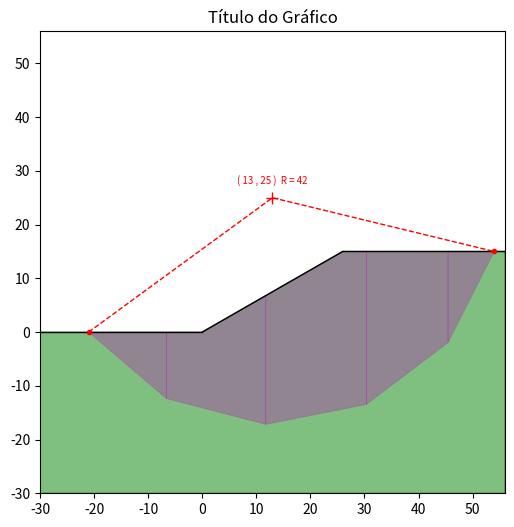

Recreate this plot in Python.
#_______________________________________________________________________
#
#                      [ENG01060 - AVALIAÇÃO 2]
#
#    Programação de Métodos Numéricos Aplicados à Engenharia Civil
#
#       Universidade Federal do Rio Grande do Sul >> [UFRGS]
#       Departamento de Engenharia Civil          >> [DECIV]
#
# [redacted]
#
#  CARTÃO                           	 NOME                    
# [redacted]
# [redacted]
# [redacted]
# [redacted]
# [redacted]
#
#                                                                              
#                           *///////////////////////////////////            
#                      .////////////////////////////////*///////            
#                  *////////////////////////////////*///////////            
#              *////////////////////////////////////////////////            
#         .////////////////////////////////*////////////////////            
#     *////////////////////////////////*////////////////////////            
#    *********************************//////////////////////////            
#    *********************************//////////////////////////            
#    *********************************//////////////////////////            
#    *********************************//////////////////////////            
#    *********************************//////////////////////////            
#    *********************************//////////////////////////            
#    *********************************//////////////////////////            
#    *********************************//////////////////////////            
#    *********************************//////////////////////////            
#    *********************************//////////////////////////            
#    *********************************///////////////////////*              
#    *********************************///////////////////.                  
#    *********************************///////////////                       
#    *********************************//////////*                           
#    *********************************//////.                               
#    *********************************//                                    
#                                            
#                            AVALIAÇÃO:
#
# [SOLUÇÃO INICIAL] - A solução inicial de FS para x0 está correta e
#                     bem definida/apresentada (1 pt)
#  [CÁLCULO DE FS]  - O cálculo de FS (Fellenius ou Bishop) está
#                     corretamente calculado e implementado (3 pts)
# [CÁLCULO DE FSMIN]- O programa consegue encontar o valor de FS min
#                     através de um algoritmo numérico de otimização
#                     (4 pts)
#[VERIFICAÇÃO NORMA]- O código veririca a adequação do talude aos 
#                     critérios de estabilidade mínimos exigidos
#                     pela norma (1 pt)
#     [CLAREZA]     - O código é claro de entender, apresentando
#                     todas informações para sua compreensão de forma
#                     adequada (1 pt)
#_______________________________________________________________________  

import matplotlib.pyplot as plt
from math import *

#função objetivo para ser invocada por algoritmo de otimização
def f(x):
	f = calcula_FS(x)
	return f

def intersecao_circulo_com_talude(R,rx,ry,α,h):
	
	# ________________________________________
	#
	# ALGORITMO DE INTERSEÇÃO
	# ________________________________________
	#
	# > R        : raio do círculo de ruptura
	# > rx       : coordenada x do centro do círculo
	# > ry       : coordenada y do centro do círculo
	# > α        : inclinação do talude
	# > h        : altura do talude
	# < xya      : [x,y] da inteseção à esquerda
    # < xyb      : [x,y] da inteseção à direita
   	# < verifica : True ou False se interseção existe
	# ________________________________________
	
	xya = []
	xyb = []
#linha horizontal esquerda
	rad = (R**2-ry**2)
	if ( rad >= 0.0 ):
		intercept = rx-sqrt(rad)
		if ( intercept <= 0.0 ):
			xya = [intercept,0.0]
#linha inclinada central
	aa = (1.0 + tan(α)**2)
	bb = -2.0 * ( rx + tan(α)*ry )
	cc = rx**2 + ry**2 - R**2
	Δ = bb**2 - 4.0*aa*cc
	lx = h/tan(α)
	if ( Δ > 0.0 ):
		xx = ( -bb - sqrt(Δ) ) / ( 2.0 * aa )
		if ( xx >= 0.0 and xx <= lx ):
			xya = [ xx , xx*tan(α) ]
		xx = ( -bb + sqrt(Δ) ) / ( 2.0 * aa )
		if ( xx >= 0.0 and xx <= lx ):
			xyb = [ xx , xx*tan(α) ]
#linha horizontal direita
	rad = (R**2-(h-ry)**2)
	if ( rad >= 0.0 ):
		intercept = rx+sqrt(rad)
		if ( intercept >= lx ):
			xyb = [intercept,h]
#verifica se a interseção por dois pontos é válida
	if ( xya and xyb):
		intercecao_valida = True
	else:
		intercecao_valida = False
	return xya,xyb,intercecao_valida

def geometria_fatias(R,rx,ry,α,h,nf,xya,xyb):
	
	# ________________________________________
	#
	# ALGORITMO PARA OBTER GEOMETRIA DE FATIAS
	# ________________________________________
	#
	# > R        : raio do círculo de ruptura
	# > rx       : coordenada x do centro do círculo
	# > ry       : coordenada y do centro do círculo
	# > α        : inclinação do talude
	# > h        : altura do talude
	# > nf       : número de fatias
	# > xya      : [x,y] da inteseção à esquerda
    # > xyb      : [x,y] da inteseção à direita
   	# < θf       : lista com ângulo central de cada fatia medido em graus
   	# < vxf      : lista ordenada de coordenadas x de cada vertice de cada fatia
    # < vyf      : lista ordenada de coordenadas x de cada vertice de cada fatia
    # < Δxf      : lista contendo a largura de cada fatia
	# ________________________________________

#determina os ângulo θ1 de xya e θ2 de xyb no círculo
	cosθ = (xya[0]-rx)/R
	sinθ = (xya[1]-ry)/R
	if ( sinθ >= 0.0 ):
		θ1 = acos(cosθ) * (180.0/pi)
	else:
		θ1 = ( 2.0*pi-acos(cosθ) ) * (180.0/pi)
	cosθ = (xyb[0]-rx)/R
	sinθ = (xyb[1]-ry)/R
	if ( sinθ >= 0.0 ):
		θ2 = acos(cosθ) * (180.0/pi)
	else:
		θ2 = ( 2.0*pi-acos(cosθ) ) * (180.0/pi)	
#ângulos entre 0.0 e 360.0 graus
	if ( θ2 <= θ1 ):
		Δθ = ( 360.0 - (θ1-θ2) ) / (nf)
	else :
		Δθ = ( θ2-θ1 ) / (nf)
#lista de valores a serem calculados
	θpf = [θ1]
	θf  = []
	vxf = []
	vyf = []
	Δxf = []
	for i in range(0,nf):
		vxf.append([])
		vyf.append([])
	lx = h/tan(α)
#divide a linha de ruptura em ângulos constantes entre xya e xyb
	for i in range(1,nf+1):
		θpf.append ( θpf[i-1] + Δθ )
#determina a geometria de cada fatia
	for i in range(0,nf):
		dtr = (pi/180.0)
		θf.append( 0.5 * ( θpf[i] + θpf[i+1] ) ) #ângulo central de cada fatia
		xpt1 = rx+R*cos( θpf[i]*dtr )
		vxf[i].append ( xpt1 )
		vyf[i].append ( ry+R*sin( θpf[i]*dtr ) )
		xpt2 = rx+R*cos( θpf[i+1]*dtr )
		vxf[i].append ( xpt2 )
		vyf[i].append ( ry+R*sin( θpf[i+1]*dtr ) )
		if ( xpt2 <= 0.0 ):
			vxf[i].append ( xpt2 )
			vyf[i].append ( 0.0 )
			vxf[i].append ( xpt1 )
			vyf[i].append ( 0.0 )
		elif ( xpt1 >= lx ):
			vxf[i].append ( xpt2 )
			vyf[i].append ( h )
			vxf[i].append ( xpt1 )
			vyf[i].append ( h )
		else:
			if ( xpt1 >= 0.0 and xpt2 <= lx ):
				vxf[i].append ( xpt2 )
				vyf[i].append ( tan(α)*xpt2 )
				vxf[i].append ( xpt1 )
				vyf[i].append ( tan(α)*xpt1 )
			elif ( xpt1 >= 0.0 and xpt2 >= lx ):			
				vxf[i].append ( xpt2 )
				vyf[i].append ( h )
				vxf[i].append ( lx )
				vyf[i].append ( h )			
				vxf[i].append ( xpt1 )
				vyf[i].append ( tan(α)*xpt1 )
			elif ( xpt1 <= 0.0 and xpt2 <= lx):
				vxf[i].append ( xpt2 )
				vyf[i].append ( tan(α)*xpt2 )
				vxf[i].append ( 0.0 )
				vyf[i].append ( 0.0 )										
				vxf[i].append ( xpt1 )
				vyf[i].append ( 0.0 )					
			elif ( xpt1 <= 0.0 and xpt2 >= lx):
				vxf[i].append ( xpt2 )
				vyf[i].append ( h )
				vxf[i].append ( lx )
				vyf[i].append ( h )
				vxf[i].append ( 0.0 )
				vyf[i].append ( 0.0 )												
				vxf[i].append ( xpt1 )
				vyf[i].append ( 0.0 )
#a largura de cada fatia é sempre a variação em x do ponto 1 para o 2				
		Δxf.append( xpt2-xpt1 )
#converte os ângulos com relação ao centro com 0.0 graus sendo o +270.0	
	for i in range(0,nf):
		if ( θf[i] <= 270.0 ):
			θf[i] = -(270.0 - θf[i])
		else:
			θf[i] = θf[i]-270.0
	return θf,vxf,vyf,Δxf

def plota_talude(R,rx,ry,α,h,nf,titulo):
	
	# ________________________________________
	#
	# ALGORITMO PARA PLOTAR RESULTADOS
	# ________________________________________
	#
	# > R        : raio do círculo de ruptura
	# > rx       : coordenada x do centro do círculo
	# > ry       : coordenada y do centro do círculo
	# > α        : inclinação do talude
	# > h        : altura do talude
	# > nf       : número de fatias
	# > titulo   : string para título do gráfico
	# ________________________________________

#determina as fatias e se existe a interseção
	xya,xyb,intercecao_valida = intersecao_circulo_com_talude(R,rx,ry,α,h)
	θf,vxf,vyf,Δxf = geometria_fatias(R,rx,ry,α,h,nf,xya,xyb)
	if ( intercecao_valida ):
#extremos do arco da circunferência
		cx = []
		cy = []
		cx.append(xya[0])
		cy.append(xya[1])
		cx.append(rx)
		cy.append(ry)
		cx.append(xyb[0])
		cy.append(xyb[1])
#medidas da geometria do problema	
		lx = h/tan(α)
		ly = h
		L  = sqrt(lx**2+ly**2)
		l1x,l1y = [-L,0.0] , [0.0,0.0]
		l2x,l2y = [0.0,lx] , [0.0,h]
		l3x,l3y = [lx,lx+L] , [h,h]
		soilx = [-L,lx+L,lx+L,lx,0.0,-L]
		soily = [-L,-L,h,h,0.0,0.0]
#plota em 600x600 pixels
		plt.figure( 1,figsize=(6,6) )
#contorno do solo		
		plt.plot(l1x,l1y,c='k',lw=1.0)
		plt.plot(l2x,l2y,c='k',lw=1.0)
		plt.plot(l3x,l3y,c='k',lw=1.0)
#círculo
		plt.plot(cx,cy,'--',c='r',lw=1.0)
		plt.plot(xya[0],xya[1],'o',c='r',ms=3.0)
		plt.plot(xyb[0],xyb[1],'o',c='r',ms=3.0)
		plt.plot(rx,ry,'+',c='r',ms=8.0)
#polígono representando o solo		
		plt.fill(soilx,soily,c='g',alpha=0.5)
#fatias
		for i in range(0,nf):
			plt.fill(vxf[i],vyf[i],c='m',alpha=0.3,lw=0.5)
#ajusta a plotagem e mostra na tela
		plt.xlim(-L, lx+L)
		plt.ylim(-L, lx+L)
		plt.title(titulo)
		info = '( '+str(int(round(rx,0)))+' , '+str(int(round(ry,0)))+' )'+'  R = '+str(int(round(R,0)))
		plt.annotate(text=info,xy=(0.5*rx,1.1*ry),fontsize=7.0,c='r')
		plt.show()
	else:
		print('Plotagem Inválida!')

def area_poligono(xp,yp):
	
	# ________________________________________
	#
	# ALGORITMO PARA CALCULAR ÁREA DE POLÍGONO
	# ________________________________________
	#
	# > xp  : lista de coordenadas x ordenadas do polígono
	# > yp  : lista de coordenadas y ordenadas do polígono
	# < area: area de um polígono simples
	# ________________________________________	
	
#número de pontos
	n = len(xp)
	area = 0.0
#calcula a área pela fórmula de Shoelace	
	j = n-1
	for i in range(0,n):
		area += (xp[j] + xp[i]) * (yp[j] - yp[i])
		j = i
	area = 0.5*abs(area) 
	return area

def calcula_FS(x):

	# ________________________________________
	#
	# ALGORITMO PARA CALCULAR O FATOR DE 
	# SEGURANÇA PARA UM DADO CÍRCULO DE RUPTURA
	# ________________________________________
	#
	# > x   : lista contendo [R, rx, ry]
	# < FS  : fator de segurança
	# ________________________________________	

#dados globais do problema	
	global c,ϕ,γ,α,h,nf
	global R,rx,ry
#dados do círculo de ruptura
	R  =  x[0]
	rx =  x[1]
	ry =  x[2]
#verifica a interseção
	xya,xyb,intercecao_valida = intersecao_circulo_com_talude(R,rx,ry,α,h)
#o círculo cria uma interseção válida com o talude
	if ( intercecao_valida ):
		θf,vxf,vyf,Δxf = geometria_fatias(R,rx,ry,α,h,nf,xya,xyb)
		#exemplo de como calcular a área de cada fatia:
		#for i in range(0,nf):
#			A = area_poligono(vxf[i],vyf[i])
		#----aqui você deve calcular FS e retornar o valor como saída----
		#return ( FS )
	else:
#o círculo não cria uma interseção válida com o talude
		FS = 9999.9
		return FS
				
#_______________________________________________________________________
#						   
# CÓDIGO PRINCIPAL
#
c = 20.0                   #[kN/m²] coesão do solo
ϕ = 25.0 * (pi/180.0)      #[rad]   ângulo de atrito do solo
γ = 18.5                   #[kN/m³] peso específico do solo
α = 30.0 * (pi/180.0)      #[rad]   inclinação do talude
h = 15.0                   #[m]     altura do talude

rx =  12.99                #[m] x do centro do círculo inicial
ry =  25.00                #[m] y do centro do círculo inicial
R  =  42.2                 #[m] Raio círculo inicial

nf = 5                     #número de fatias

#solução inicial FS_0
x0 = [ R, rx, ry ]
FS = calcula_FS(x0)
plota_talude(R,rx,ry,α,h,nf,'Título do Gráfico' )

#encontrar  x* = [R*, rx*, ry*] que fornece FSmin = min(FS)
#plotar
#verificar critérios da norma comparando-a com FSmin


